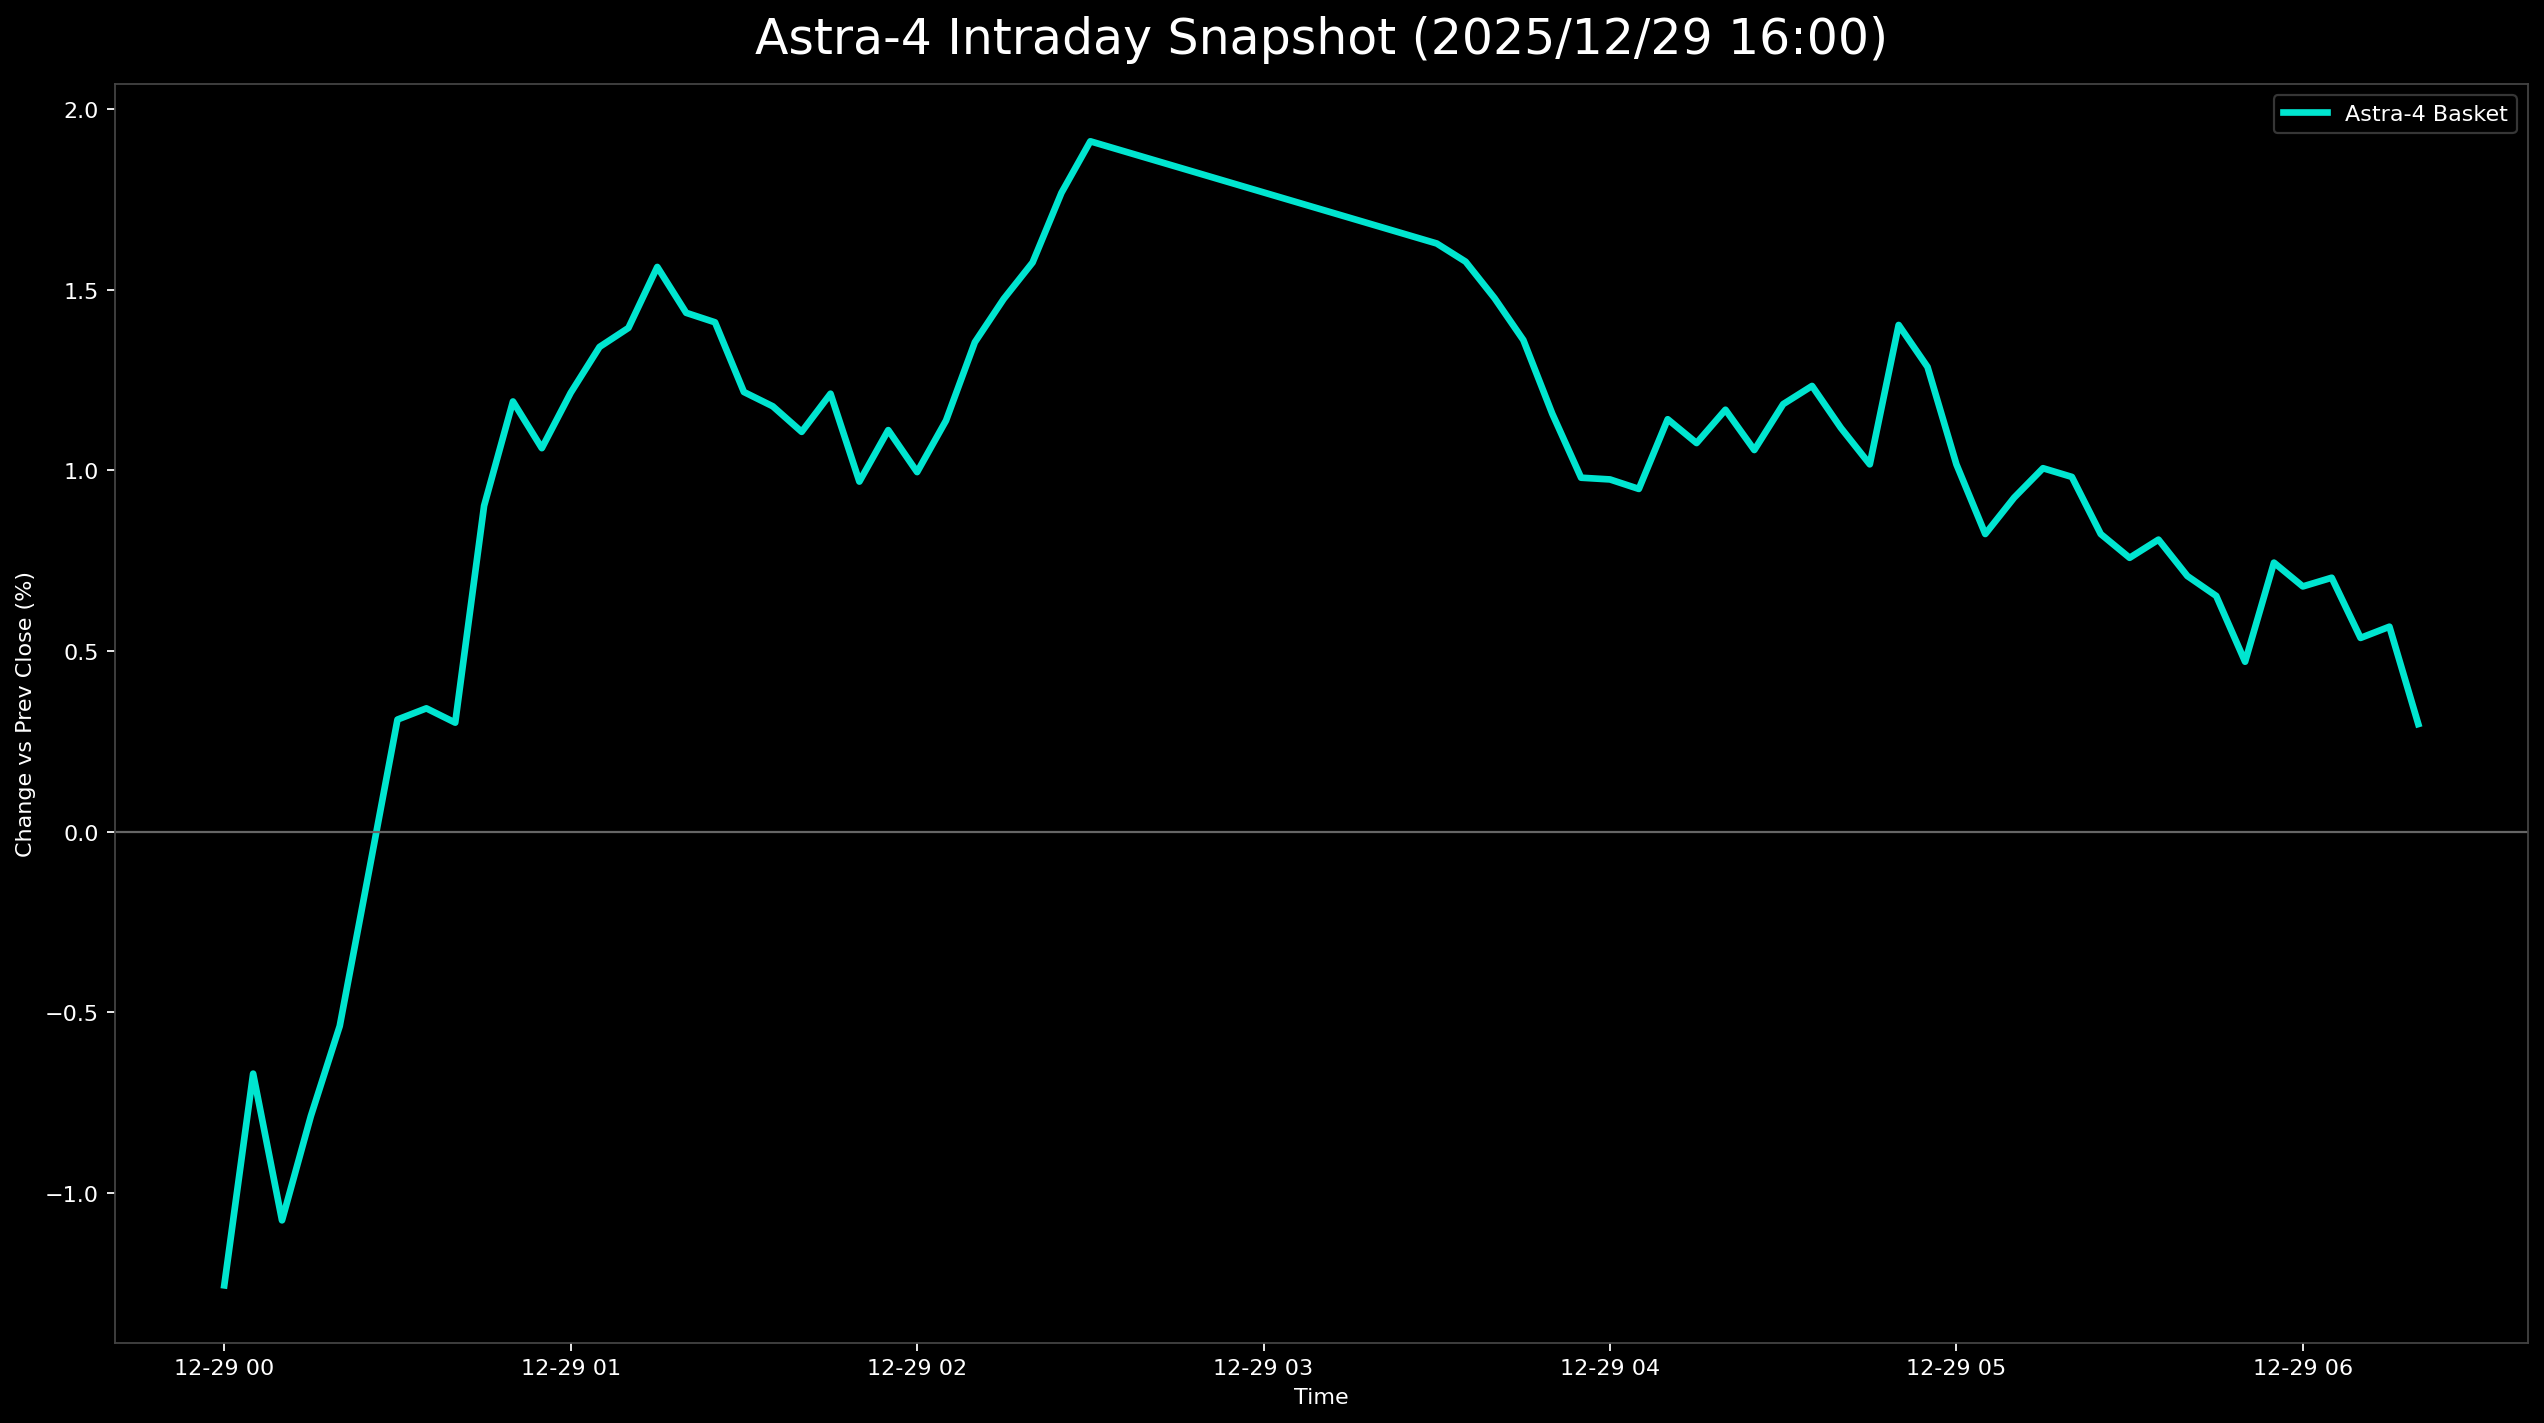

Values plotted in this chart, from the file beside it:
日時, 9348.T, 402A.T, 186A.T, Astra4_mean
2025-12-29 00:00:00+00:00, 0.01149, -0.03557, -0.0136, -0.01256
2025-12-29 00:05:00+00:00, 0.009195, -0.02174, -0.007553, -0.006699
2025-12-29 00:10:00+00:00, 0.006897, -0.03162, -0.007553, -0.01076
2025-12-29 00:15:00+00:00, 0.01149, -0.0336, -0.001511, -0.007871
2025-12-29 00:20:00+00:00, 0.01839, -0.03755, 0.003021, -0.005379
2025-12-29 00:25:00+00:00, 0.02759, -0.03557, 0.004532, -0.001152
2025-12-29 00:30:00+00:00, 0.02989, -0.02964, 0.009063, 0.003101
2025-12-29 00:35:00+00:00, 0.02989, -0.02569, 0.006042, 0.003412
2025-12-29 00:40:00+00:00, 0.03218, -0.02767, 0.004532, 0.003016
2025-12-29 00:45:00+00:00, 0.04368, -0.02569, 0.009063, 0.009017
2025-12-29 00:50:00+00:00, 0.04828, -0.02767, 0.01511, 0.0119
2025-12-29 00:55:00+00:00, 0.04138, -0.02767, 0.01813, 0.01061
2025-12-29 01:00:00+00:00, 0.04598, -0.02767, 0.01813, 0.01215
2025-12-29 01:05:00+00:00, 0.04828, -0.02767, 0.01964, 0.01342
2025-12-29 01:10:00+00:00, 0.05287, -0.02767, 0.01662, 0.01394
2025-12-29 01:15:00+00:00, 0.05747, -0.02569, 0.01511, 0.01563
2025-12-29 01:20:00+00:00, 0.05517, -0.02569, 0.0136, 0.01436
2025-12-29 01:25:00+00:00, 0.05287, -0.02569, 0.01511, 0.0141
2025-12-29 01:30:00+00:00, 0.05057, -0.02767, 0.0136, 0.01217
2025-12-29 01:35:00+00:00, 0.05287, -0.02964, 0.01208, 0.01177
2025-12-29 01:40:00+00:00, 0.05517, -0.03557, 0.0136, 0.01106
2025-12-29 01:45:00+00:00, 0.05287, -0.03162, 0.01511, 0.01212
2025-12-29 01:50:00+00:00, 0.05057, -0.0336, 0.01208, 0.009687
2025-12-29 01:55:00+00:00, 0.05287, -0.03162, 0.01208, 0.01111
2025-12-29 02:00:00+00:00, 0.05287, -0.0336, 0.01057, 0.00995
2025-12-29 02:05:00+00:00, 0.05517, -0.03162, 0.01057, 0.01138
2025-12-29 02:10:00+00:00, 0.05517, -0.02964, 0.01511, 0.01354
2025-12-29 02:15:00+00:00, 0.05517, -0.0336, 0.02266, 0.01474
2025-12-29 02:20:00+00:00, 0.05517, -0.0336, 0.02568, 0.01575
2025-12-29 02:25:00+00:00, 0.05747, -0.03162, 0.02719, 0.01768
2025-12-29 02:30:00+00:00, 0.05977, -0.02964, 0.02719, 0.01911
2025-12-29 03:30:00+00:00, 0.05977, -0.0336, 0.02266, 0.01628
2025-12-29 03:35:00+00:00, 0.05977, -0.0336, 0.02115, 0.01577
2025-12-29 03:40:00+00:00, 0.05977, -0.0336, 0.01813, 0.01477
2025-12-29 03:45:00+00:00, 0.05977, -0.03557, 0.01662, 0.0136
2025-12-29 03:50:00+00:00, 0.05517, -0.03557, 0.01511, 0.01157
2025-12-29 03:55:00+00:00, 0.05287, -0.03557, 0.01208, 0.009795
2025-12-29 04:00:00+00:00, 0.05517, -0.03953, 0.0136, 0.009747
2025-12-29 04:05:00+00:00, 0.05287, -0.03953, 0.01511, 0.009485
2025-12-29 04:10:00+00:00, 0.05517, -0.03755, 0.01662, 0.01141
2025-12-29 04:15:00+00:00, 0.05517, -0.03953, 0.01662, 0.01075
2025-12-29 04:20:00+00:00, 0.05747, -0.03755, 0.01511, 0.01168
2025-12-29 04:25:00+00:00, 0.05517, -0.03557, 0.01208, 0.01056
2025-12-29 04:30:00+00:00, 0.05747, -0.03557, 0.0136, 0.01183
2025-12-29 04:35:00+00:00, 0.05747, -0.03557, 0.01511, 0.01233
2025-12-29 04:40:00+00:00, 0.05747, -0.03755, 0.0136, 0.01117
2025-12-29 04:45:00+00:00, 0.05747, -0.03755, 0.01057, 0.01017
2025-12-29 04:50:00+00:00, 0.06207, -0.0336, 0.0136, 0.01402
2025-12-29 04:55:00+00:00, 0.06207, -0.03557, 0.01208, 0.01286
2025-12-29 05:00:00+00:00, 0.05747, -0.03755, 0.01057, 0.01017
2025-12-29 05:05:00+00:00, 0.05517, -0.03953, 0.009063, 0.008237
2025-12-29 05:10:00+00:00, 0.05517, -0.03953, 0.01208, 0.009244
2025-12-29 05:15:00+00:00, 0.05517, -0.03557, 0.01057, 0.01006
2025-12-29 05:20:00+00:00, 0.05747, -0.03557, 0.007553, 0.009817
2025-12-29 05:25:00+00:00, 0.05517, -0.03953, 0.009063, 0.008237
2025-12-29 05:30:00+00:00, 0.05517, -0.0415, 0.009063, 0.007578
2025-12-29 05:35:00+00:00, 0.05517, -0.0415, 0.01057, 0.008081
2025-12-29 05:40:00+00:00, 0.05517, -0.0415, 0.007553, 0.007074
2025-12-29 05:45:00+00:00, 0.05747, -0.04545, 0.007553, 0.006523
2025-12-29 05:50:00+00:00, 0.05747, -0.04941, 0.006042, 0.004702
... 6 more rows
